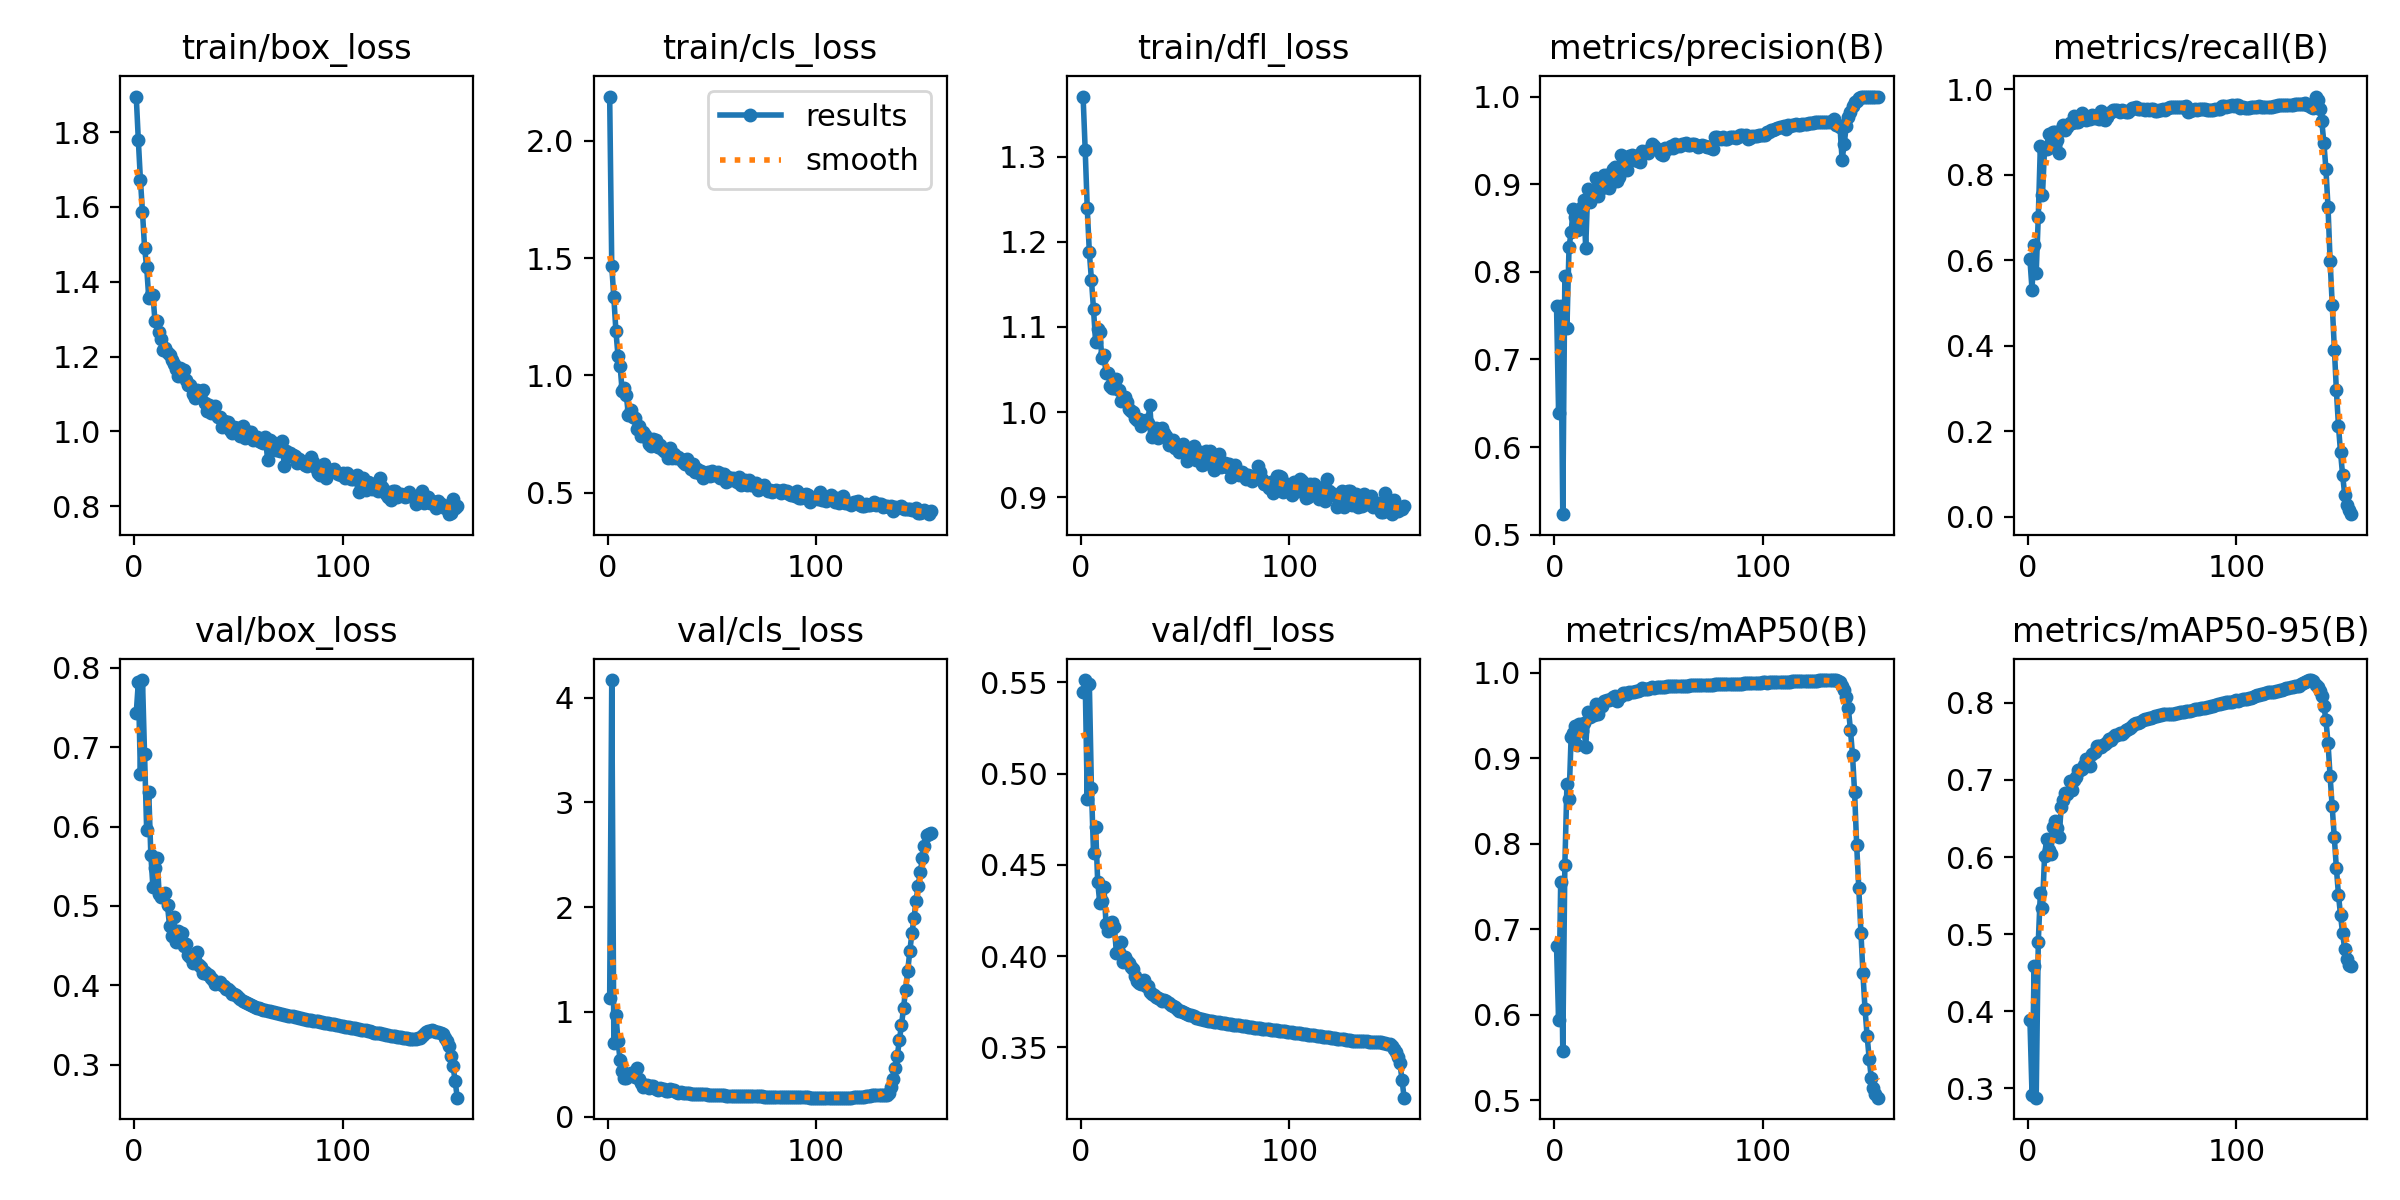

The data file committed next to this chart (first rows):
epoch, time, train/box_loss, train/cls_loss, train/dfl_loss, metrics/precision(B), metrics/recall(B), metrics/mAP50(B), metrics/mAP50-95(B), val/box_loss, val/cls_loss, val/dfl_loss, lr/pg0, lr/pg1, lr/pg2
1, 250, 1.895, 2.189, 1.37, 0.7615, 0.6016, 0.6805, 0.3881, 0.7429, 1.134, 0.5447, 0.06703, 0.000333, 0.000333
2, 493.9, 1.778, 1.466, 1.308, 0.6387, 0.531, 0.5932, 0.2917, 0.7818, 4.168, 0.5513, 0.03403, 0.0006642, 0.0006642
3, 729.6, 1.673, 1.333, 1.239, 0.7611, 0.6366, 0.7546, 0.4583, 0.6662, 0.7038, 0.4862, 0.001025, 0.0009931, 0.0009931
4, 964.2, 1.586, 1.189, 1.188, 0.5234, 0.5705, 0.5576, 0.288, 0.7846, 0.9742, 0.5492, 0.0009901, 0.0009901, 0.0009901
5, 1199, 1.49, 1.083, 1.156, 0.7947, 0.7011, 0.7754, 0.49, 0.6909, 0.7223, 0.492, 0.0009868, 0.0009868, 0.0009868
6, 1433, 1.44, 1.042, 1.121, 0.7359, 0.8679, 0.87, 0.5538, 0.5951, 0.5375, 0.4564, 0.0009835, 0.0009835, 0.0009835
7, 1665, 1.357, 0.9322, 1.082, 0.8281, 0.7513, 0.8521, 0.534, 0.6433, 0.4356, 0.471, 0.0009802, 0.0009802, 0.0009802
8, 1898, 1.365, 0.9456, 1.098, 0.8449, 0.8593, 0.9248, 0.601, 0.5644, 0.3678, 0.4408, 0.0009769, 0.0009769, 0.0009769
9, 2131, 1.365, 0.9153, 1.094, 0.8713, 0.859, 0.9299, 0.6234, 0.5237, 0.3683, 0.4292, 0.0009736, 0.0009736, 0.0009736
10, 2364, 1.295, 0.8296, 1.064, 0.8623, 0.8963, 0.9374, 0.6086, 0.5474, 0.3848, 0.43, 0.0009703, 0.0009703, 0.0009703
11, 2598, 1.294, 0.8539, 1.067, 0.8479, 0.8637, 0.9152, 0.6037, 0.5603, 0.4201, 0.4377, 0.000967, 0.000967, 0.000967
12, 2830, 1.266, 0.8238, 1.045, 0.8486, 0.8993, 0.9399, 0.6391, 0.5148, 0.4007, 0.4178, 0.0009637, 0.0009637, 0.0009637
13, 3063, 1.248, 0.8202, 1.046, 0.874, 0.8995, 0.9317, 0.6466, 0.5116, 0.3822, 0.414, 0.0009604, 0.0009604, 0.0009604
14, 3297, 1.217, 0.7706, 1.03, 0.8816, 0.8809, 0.9413, 0.6371, 0.5135, 0.4596, 0.4181, 0.0009571, 0.0009571, 0.0009571
15, 3529, 1.223, 0.7834, 1.028, 0.8275, 0.8502, 0.9129, 0.626, 0.5163, 0.3596, 0.419, 0.0009538, 0.0009538, 0.0009538
16, 3762, 1.21, 0.7417, 1.029, 0.8939, 0.9041, 0.9538, 0.6652, 0.5006, 0.318, 0.416, 0.0009505, 0.0009505, 0.0009505
17, 3994, 1.204, 0.7578, 1.039, 0.8797, 0.9164, 0.9478, 0.6745, 0.4741, 0.2858, 0.4016, 0.0009472, 0.0009472, 0.0009472
18, 4227, 1.19, 0.7481, 1.025, 0.8864, 0.904, 0.9532, 0.6827, 0.4618, 0.2903, 0.4025, 0.0009439, 0.0009439, 0.0009439
19, 4460, 1.179, 0.7328, 1.013, 0.8874, 0.9124, 0.9503, 0.6812, 0.4864, 0.3019, 0.4075, 0.0009406, 0.0009406, 0.0009406
20, 4693, 1.167, 0.7096, 1.014, 0.9073, 0.9214, 0.9639, 0.6986, 0.4546, 0.2703, 0.3967, 0.0009373, 0.0009373, 0.0009373
21, 4926, 1.149, 0.7001, 1.018, 0.887, 0.921, 0.9519, 0.6875, 0.4679, 0.2879, 0.3997, 0.000934, 0.000934, 0.000934
22, 5158, 1.171, 0.7296, 1.012, 0.8953, 0.9372, 0.9605, 0.7002, 0.457, 0.2878, 0.3974, 0.0009307, 0.0009307, 0.0009307
23, 5391, 1.153, 0.7248, 1.003, 0.896, 0.9236, 0.9607, 0.7032, 0.4654, 0.2681, 0.3963, 0.0009274, 0.0009274, 0.0009274
24, 5623, 1.163, 0.6955, 1.001, 0.9109, 0.9239, 0.9669, 0.7127, 0.4491, 0.2547, 0.3941, 0.0009241, 0.0009241, 0.0009241
25, 5856, 1.139, 0.7031, 1.001, 0.9109, 0.9358, 0.9682, 0.7126, 0.4517, 0.2756, 0.3928, 0.0009208, 0.0009208, 0.0009208
26, 6088, 1.125, 0.6857, 0.993, 0.8956, 0.9437, 0.9681, 0.7146, 0.4379, 0.2605, 0.3889, 0.0009175, 0.0009175, 0.0009175
27, 6320, 1.124, 0.6774, 0.9912, 0.9012, 0.9328, 0.9692, 0.7196, 0.4357, 0.2594, 0.3866, 0.0009142, 0.0009142, 0.0009142
28, 6553, 1.101, 0.6721, 0.992, 0.9176, 0.9282, 0.9719, 0.7269, 0.4285, 0.2456, 0.3851, 0.0009109, 0.0009109, 0.0009109
29, 6785, 1.089, 0.6479, 0.984, 0.9195, 0.9348, 0.9733, 0.7274, 0.4319, 0.2442, 0.3846, 0.0009076, 0.0009076, 0.0009076
30, 7017, 1.11, 0.6929, 0.9881, 0.9036, 0.9313, 0.967, 0.7182, 0.4424, 0.2607, 0.387, 0.0009043, 0.0009043, 0.0009043
31, 7250, 1.096, 0.6478, 0.9903, 0.9086, 0.939, 0.9716, 0.7336, 0.4253, 0.2516, 0.3836, 0.000901, 0.000901, 0.000901
32, 7483, 1.104, 0.665, 0.9871, 0.9332, 0.932, 0.9731, 0.7358, 0.4236, 0.2508, 0.3838, 0.0008977, 0.0008977, 0.0008977
33, 7715, 1.111, 0.6503, 1.008, 0.9252, 0.9351, 0.9764, 0.7438, 0.4157, 0.2307, 0.3806, 0.0008944, 0.0008944, 0.0008944
34, 7948, 1.075, 0.6514, 0.9706, 0.9227, 0.9304, 0.9761, 0.7437, 0.417, 0.2269, 0.3793, 0.0008911, 0.0008911, 0.0008911
35, 8180, 1.054, 0.6434, 0.9783, 0.9166, 0.9483, 0.9749, 0.7423, 0.4141, 0.232, 0.379, 0.0008878, 0.0008878, 0.0008878
36, 8412, 1.072, 0.6312, 0.9812, 0.9318, 0.9314, 0.9773, 0.7453, 0.4126, 0.2263, 0.3778, 0.0008845, 0.0008845, 0.0008845
37, 8644, 1.049, 0.6235, 0.9691, 0.9332, 0.9274, 0.9769, 0.7469, 0.4087, 0.2246, 0.3771, 0.0008812, 0.0008812, 0.0008812
38, 8877, 1.062, 0.6437, 0.9717, 0.927, 0.9344, 0.9772, 0.749, 0.4069, 0.2262, 0.3763, 0.0008779, 0.0008779, 0.0008779
39, 9109, 1.069, 0.6207, 0.9818, 0.9326, 0.9433, 0.979, 0.7528, 0.4022, 0.2207, 0.3757, 0.0008746, 0.0008746, 0.0008746
40, 9341, 1.038, 0.6022, 0.9754, 0.9266, 0.9465, 0.978, 0.752, 0.4033, 0.2193, 0.376, 0.0008713, 0.0008713, 0.0008713
41, 9573, 1.039, 0.6225, 0.9717, 0.9258, 0.9505, 0.9794, 0.756, 0.4041, 0.2172, 0.3754, 0.000868, 0.000868, 0.000868
42, 9805, 1.012, 0.5906, 0.9618, 0.938, 0.9506, 0.9818, 0.7581, 0.3998, 0.2145, 0.3741, 0.0008647, 0.0008647, 0.0008647
43, 10038, 1.029, 0.6013, 0.9648, 0.935, 0.9512, 0.981, 0.7583, 0.3993, 0.2154, 0.3733, 0.0008614, 0.0008614, 0.0008614
44, 10270, 1.024, 0.5861, 0.9669, 0.9375, 0.9476, 0.9804, 0.7604, 0.3956, 0.2123, 0.3727, 0.0008581, 0.0008581, 0.0008581
45, 10502, 1.025, 0.5926, 0.9577, 0.9355, 0.9521, 0.9808, 0.7599, 0.3956, 0.2139, 0.3724, 0.0008548, 0.0008548, 0.0008548
46, 10734, 1.003, 0.5647, 0.9582, 0.9395, 0.9483, 0.9824, 0.7625, 0.3922, 0.2118, 0.3712, 0.0008515, 0.0008515, 0.0008515
47, 10967, 0.9971, 0.5825, 0.9535, 0.9458, 0.9458, 0.9833, 0.7653, 0.3893, 0.2111, 0.3699, 0.0008482, 0.0008482, 0.0008482
48, 11199, 1.012, 0.5902, 0.9578, 0.9432, 0.9466, 0.9823, 0.7661, 0.3889, 0.2095, 0.3697, 0.0008449, 0.0008449, 0.0008449
49, 11431, 1.009, 0.5707, 0.9621, 0.9401, 0.9523, 0.9828, 0.7674, 0.3875, 0.209, 0.3694, 0.0008416, 0.0008416, 0.0008416
50, 11664, 1.01, 0.5912, 0.9554, 0.9386, 0.9555, 0.983, 0.7694, 0.3854, 0.2079, 0.3688, 0.0008383, 0.0008383, 0.0008383
51, 11896, 0.9883, 0.5773, 0.9423, 0.9342, 0.9566, 0.9827, 0.772, 0.383, 0.2061, 0.3683, 0.000835, 0.000835, 0.000835
52, 12128, 1.013, 0.5801, 0.9517, 0.9335, 0.9595, 0.9831, 0.7741, 0.3798, 0.2039, 0.3678, 0.0008317, 0.0008317, 0.0008317
53, 12361, 0.9838, 0.5873, 0.9559, 0.9409, 0.9545, 0.9837, 0.7739, 0.3791, 0.2036, 0.3675, 0.0008284, 0.0008284, 0.0008284
54, 12593, 0.9971, 0.5641, 0.9606, 0.9406, 0.954, 0.9839, 0.7746, 0.378, 0.2031, 0.367, 0.0008251, 0.0008251, 0.0008251
55, 12826, 0.9973, 0.5791, 0.9436, 0.9409, 0.9544, 0.9839, 0.7772, 0.3759, 0.2016, 0.3664, 0.0008218, 0.0008218, 0.0008218
56, 13058, 0.9976, 0.5804, 0.9521, 0.944, 0.9523, 0.984, 0.7786, 0.3748, 0.2016, 0.3661, 0.0008185, 0.0008185, 0.0008185
57, 13290, 0.9771, 0.5481, 0.9526, 0.9418, 0.9534, 0.9841, 0.7793, 0.374, 0.2011, 0.3659, 0.0008152, 0.0008152, 0.0008152
58, 13523, 0.9795, 0.5684, 0.9377, 0.9453, 0.9519, 0.9844, 0.7798, 0.3727, 0.1996, 0.3656, 0.0008119, 0.0008119, 0.0008119
59, 13755, 0.9858, 0.5563, 0.9392, 0.9441, 0.9526, 0.9844, 0.7808, 0.372, 0.1989, 0.3653, 0.0008086, 0.0008086, 0.0008086
60, 13987, 0.9744, 0.5613, 0.9537, 0.9435, 0.9526, 0.9845, 0.7812, 0.3712, 0.1987, 0.3651, 0.0008053, 0.0008053, 0.0008053
... 95 more rows
